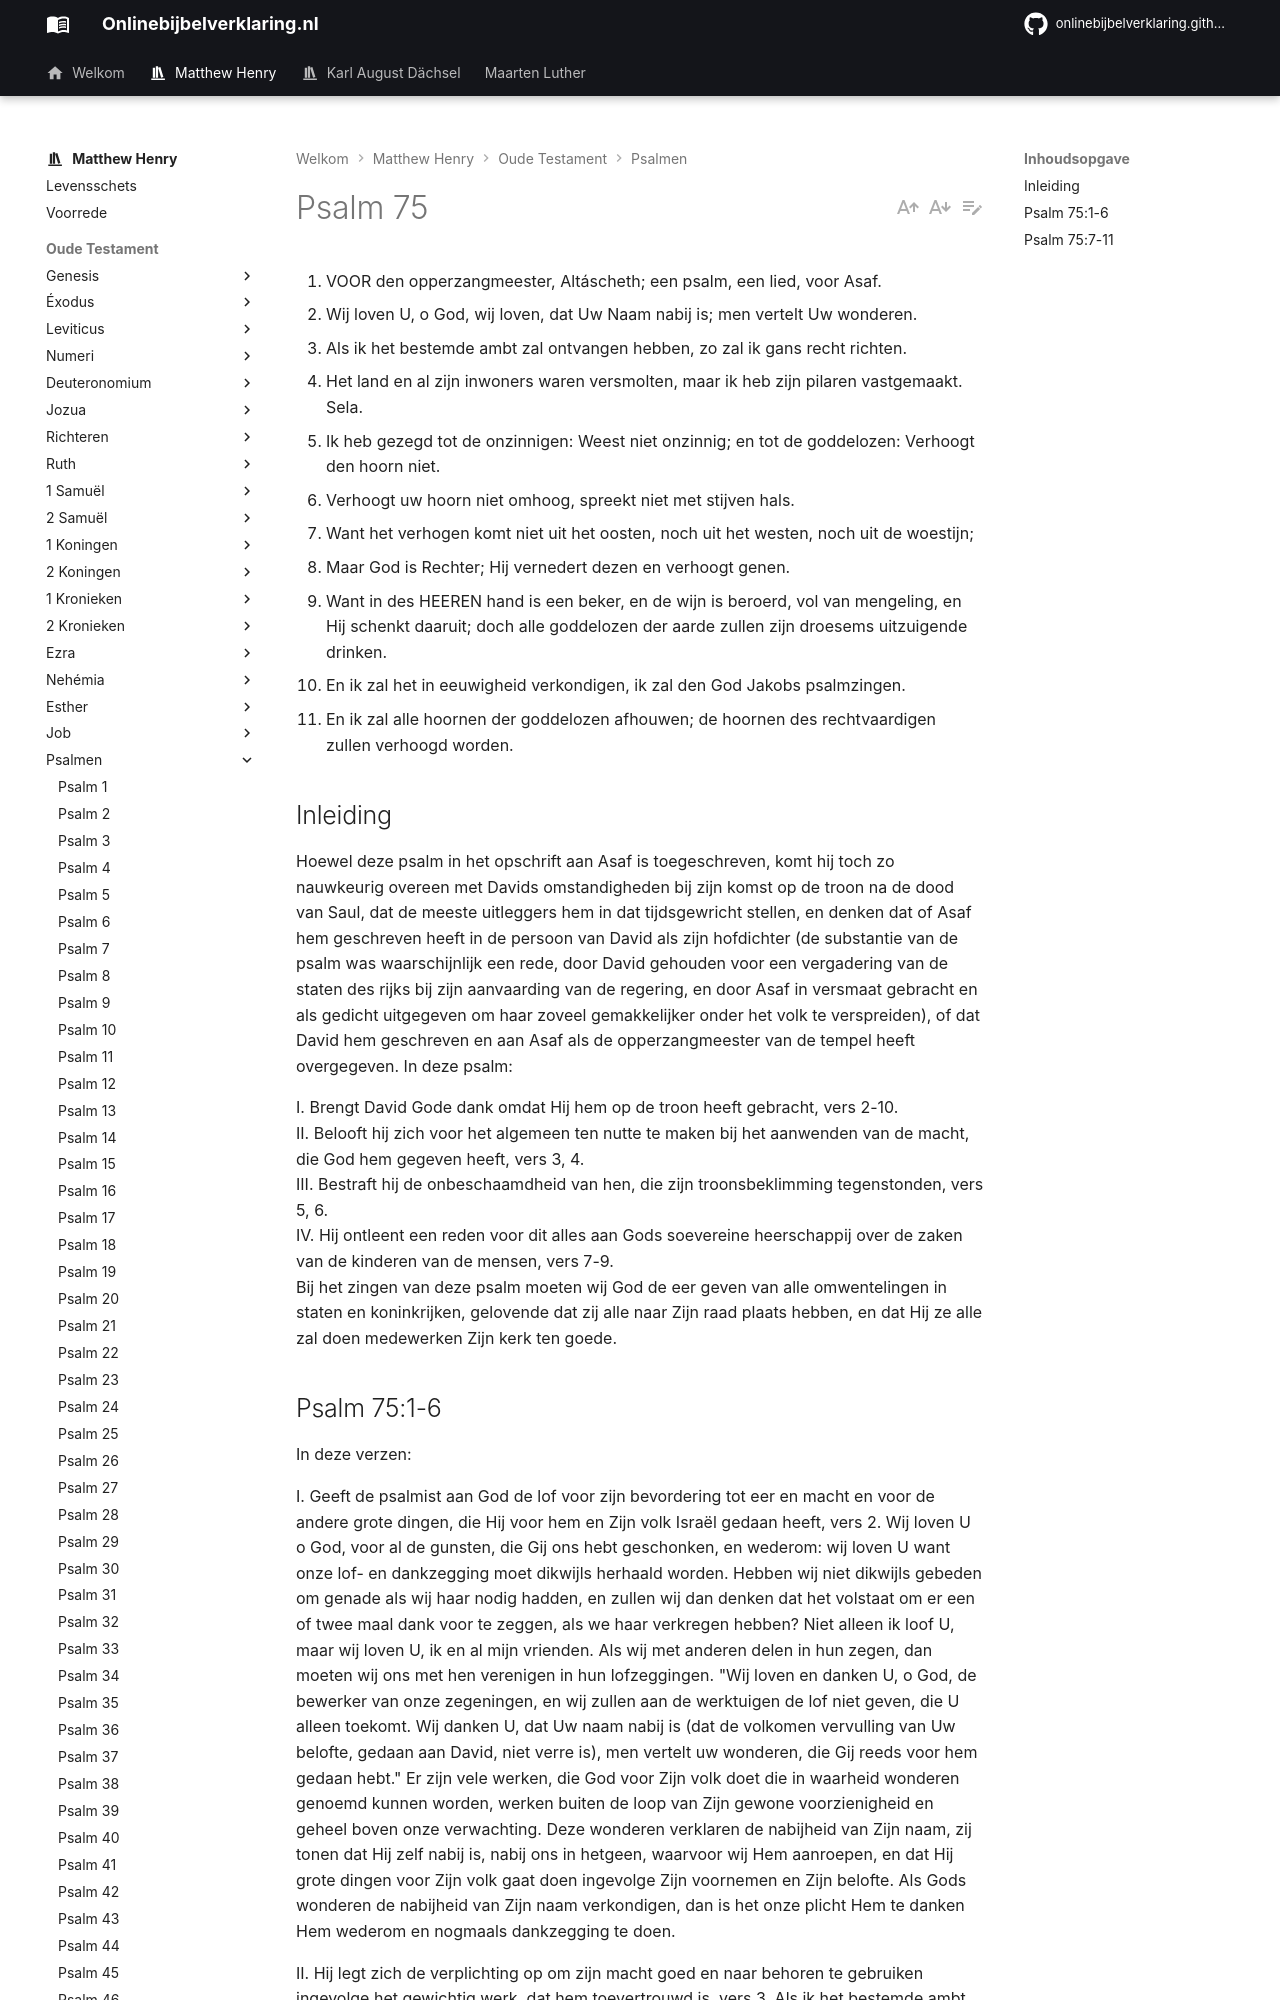

repository: onlinebijbelverklaring/onlinebijbelverklaring.github.io · page: matthewhenry/Psalmen/Psalm75/index.html · generator: mkdocs

1. VOOR den opperzangmeester, Altáscheth; een psalm, een lied, voor Asaf.
2. Wij loven U, o God, wij loven, dat Uw Naam nabij is; men vertelt Uw wonderen.
3. Als ik het bestemde ambt zal ontvangen hebben, zo zal ik gans recht richten.
4. Het land en al zijn inwoners waren versmolten, maar ik heb zijn pilaren vastgemaakt. Sela.
5. Ik heb gezegd tot de onzinnigen: Weest niet onzinnig; en tot de goddelozen: Verhoogt den hoorn niet.
6. Verhoogt uw hoorn niet omhoog, spreekt niet met stijven hals.
7. Want het verhogen komt niet uit het oosten, noch uit het westen, noch uit de woestijn;
8. Maar God is Rechter; Hij vernedert dezen en verhoogt genen.
9. Want in des HEEREN hand is een beker, en de wijn is beroerd, vol van mengeling, en Hij schenkt daaruit; doch alle goddelozen der aarde zullen zijn droesems uitzuigende drinken.
10. En ik zal het in eeuwigheid verkondigen, ik zal den God Jakobs psalmzingen.
11. En ik zal alle hoornen der goddelozen afhouwen; de hoornen des rechtvaardigen zullen verhoogd worden.

## Inleiding

Hoewel deze psalm in het opschrift aan Asaf is toegeschreven, komt hij toch zo nauwkeurig overeen met Davids omstandigheden bij zijn komst op de troon na de dood van Saul, dat de meeste uitleggers hem in dat tijdsgewricht stellen, en denken dat of Asaf hem geschreven heeft in de persoon van David als zijn hofdichter (de substantie van de psalm was waarschijnlijk een rede, door David gehouden voor een vergadering van de staten des rijks bij zijn aanvaarding van de regering, en door Asaf in versmaat gebracht en als gedicht uitgegeven om haar zoveel gemakkelijker onder het volk te verspreiden), of dat David hem geschreven en aan Asaf als de opperzangmeester van de tempel heeft overgegeven. In deze psalm:

I. Brengt David Gode dank omdat Hij hem op de troon heeft gebracht, vers 2-10.  
II. Belooft hij zich voor het algemeen ten nutte te maken bij het aanwenden van de macht, die God hem gegeven heeft, vers 3, 4.  
III. Bestraft hij de onbeschaamdheid van hen, die zijn troonsbeklimming tegenstonden, vers 5, 6.  
IV. Hij ontleent een reden voor dit alles aan Gods soevereine heerschappij over de zaken van de kinderen van de mensen, vers 7-9.   
Bij het zingen van deze psalm moeten wij God de eer geven van alle omwentelingen in staten en koninkrijken, gelovende dat zij alle naar Zijn raad plaats hebben, en dat Hij ze alle zal doen medewerken Zijn kerk ten goede.
